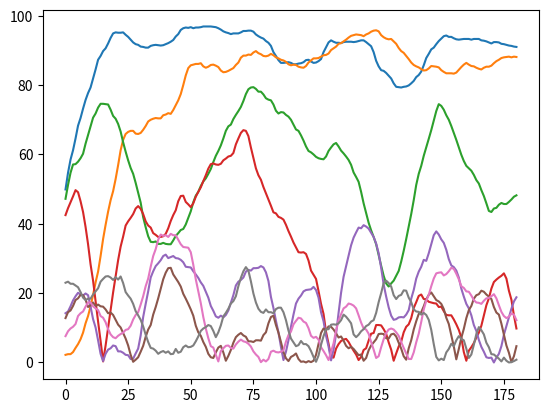

The matplotlib source for this figure:
"""
Project C: The Ising Model of a Ferromagnet
Finds properties of a Ferromagnet using the Ising model, sampling spins at random and calculating the energy required to flip each spin

N x N lattice
"""
import numpy as np
import matplotlib.pyplot as plt

def movingAvg(arr,n):
    csum=arr.cumsum()
    csum[n:]=csum[n:]-csum[:-n]
    return(csum[n-1:]/n)

def DelEnergy(M,H,mu,J,i,j,kT):
	s=M[i,j]
	coup=2*s*(M[i+1,j]+M[i-1,j]+M[i,j-1]+M[i,j+1]) #spin coupling term
	ext=2*mu*H*s #field energy
        #print(ext+coup)
	return(np.random.rand(1)<np.exp(-1*max([ext+coup,0])/(kT)))	

def MCstep(N,M):
    """performs each step of the MC technique, each sampling N^2=Ntot points in the lattice, on average covering ~63 lattice sites (see readme for calculation)"""
    Ntot=N**2
    for k in range(Ntot):
        [i,j]=np.random.choice(np.arange(N)-1,[2,1])
        #i=np.random.choice(range(1,N-1))
        if DelEnergy(M,H,mu,J,i,j,kT):
            M[i,j]*=-1
    return(M)

N=10
H,mu,J=0,1,1
kTarr=2**np.linspace(1,2,8)*J
arrSize=200
plt.figure()
for kT in kTarr:
    M=np.concatenate((np.ones(int(N**2/2)),-1*np.ones(int(N**2/2))))
    M=(np.random.permutation(M)).reshape((N,N))
    Mag=np.zeros(arrSize)
    for i in range(arrSize):
        Mag[i]=M.sum()
        M=MCstep(N,M)
    #plt.plot(Mag)
    plt.plot(np.abs(movingAvg(Mag,20)))
plt.show()
